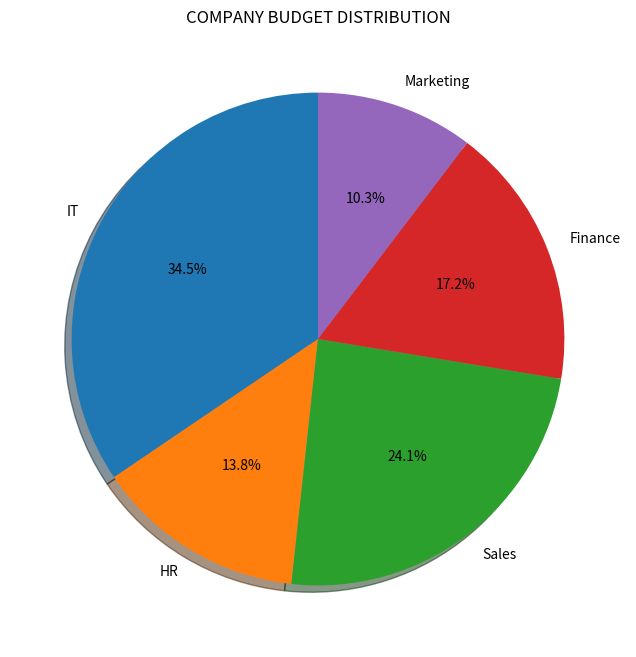

Recreate this plot in Python.

import matplotlib.pyplot as plt

departments=["IT","HR","Sales","Finance","Marketing"]

budget=[500000,200000,350000,250000,150000]

explode=[0.1,0,0,0,0]

plt.figure(figsize=(8,8))

plt.pie(
    budget,
    labels=departments,
    autopct="%1.1f%%",
    shadow=True,
    startangle=90\
)

plt.title("COMPANY BUDGET DISTRIBUTION")

plt.show()
